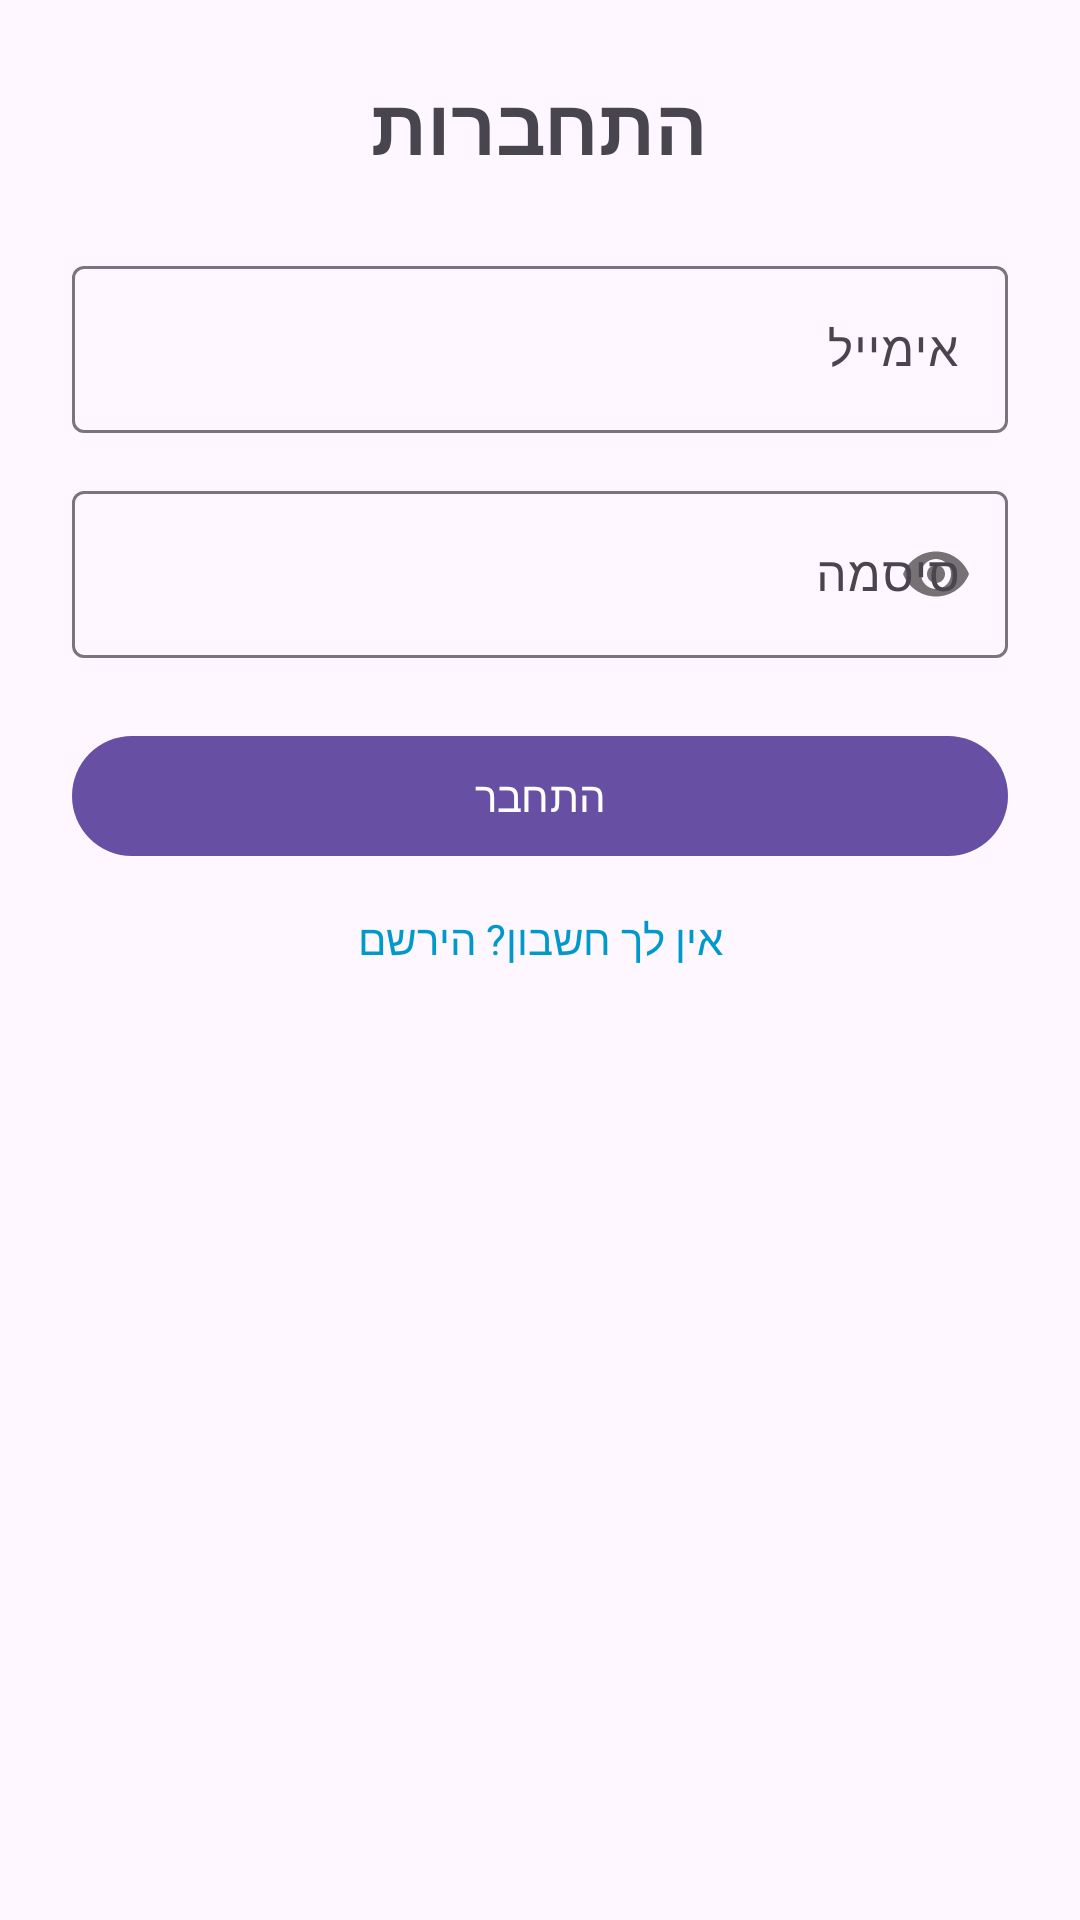

This screen was rendered from an Android layout file. Write that file and the resources it references.
<!-- AndroidManifest.xml: application theme Theme.WhereIsMyChildApp -->
<!-- res/layout/fragment_login.xml -->
<?xml version="1.0" encoding="utf-8"?>
<androidx.constraintlayout.widget.ConstraintLayout
    xmlns:android="http://schemas.android.com/apk/res/android"
    xmlns:app="http://schemas.android.com/apk/res-auto"
    xmlns:tools="http://schemas.android.com/tools"
    android:layout_width="match_parent"
    android:layout_height="match_parent"
    android:layout_margin="30dp"
    android:padding="24dp"
    tools:context=".fragment_login">

    
    <LinearLayout
        android:id="@+id/layoutLogin"
        android:layout_width="0dp"
        android:layout_height="wrap_content"
        android:orientation="vertical"
        app:layout_constraintTop_toTopOf="parent"
        app:layout_constraintStart_toStartOf="parent"
        app:layout_constraintEnd_toEndOf="parent">

        <TextView
            android:id="@+id/tvTitle"
            android:layout_width="match_parent"
            android:layout_height="wrap_content"
            android:text="התחברות"
            android:textSize="26sp"
            android:textStyle="bold"
            android:gravity="center"
            android:layout_marginBottom="24dp"/>

        <com.google.android.material.textfield.TextInputLayout
            android:id="@+id/tilEmail"
            android:layout_width="match_parent"
            android:layout_height="wrap_content"
            android:hint="אימייל">

            <com.google.android.material.textfield.TextInputEditText
                android:id="@+id/etEmailL"
                android:layout_width="match_parent"
                android:layout_height="wrap_content"
                android:inputType="textEmailAddress"/>
        </com.google.android.material.textfield.TextInputLayout>

        <com.google.android.material.textfield.TextInputLayout
            android:id="@+id/tilPassword"
            android:layout_width="match_parent"
            android:layout_height="wrap_content"
            android:hint="סיסמה"
            app:passwordToggleEnabled="true"
            android:layout_marginTop="14dp">

            <com.google.android.material.textfield.TextInputEditText
                android:id="@+id/etPasswordL"
                android:layout_width="match_parent"
                android:layout_height="wrap_content"
                android:inputType="textPassword"/>
        </com.google.android.material.textfield.TextInputLayout>

        <com.google.android.material.button.MaterialButton
            android:id="@+id/btnLogin"
            android:layout_width="match_parent"
            android:layout_height="wrap_content"
            android:text="התחבר"
            android:layout_marginTop="22dp"/>

        <TextView
            android:id="@+id/tvGoToRegister"
            android:layout_width="wrap_content"
            android:layout_height="wrap_content"
            android:text="אין לך חשבון? הירשם"
            android:textSize="14sp"
            android:textColor="@android:color/holo_blue_dark"
            android:layout_marginTop="14dp"
            android:clickable="true"
            android:focusable="true"
            android:layout_gravity="center"/>
    </LinearLayout>

    
    <LinearLayout
        android:id="@+id/layoutLoggedIn"
        android:layout_width="0dp"
        android:layout_height="wrap_content"
        android:orientation="vertical"
        android:gravity="center"
        android:visibility="gone"
        app:layout_constraintTop_toTopOf="parent"
        app:layout_constraintStart_toStartOf="parent"
        app:layout_constraintEnd_toEndOf="parent">


    </LinearLayout>

</androidx.constraintlayout.widget.ConstraintLayout>
<!-- resources referenced by this layout -->
<resources>
  <style name="Theme.WhereIsMyChildApp" parent="Base.Theme.WhereIsMyChildApp" />
  <style name="Base.Theme.WhereIsMyChildApp" parent="Theme.Material3.DayNight.NoActionBar">
          
          
      </style>
</resources>
